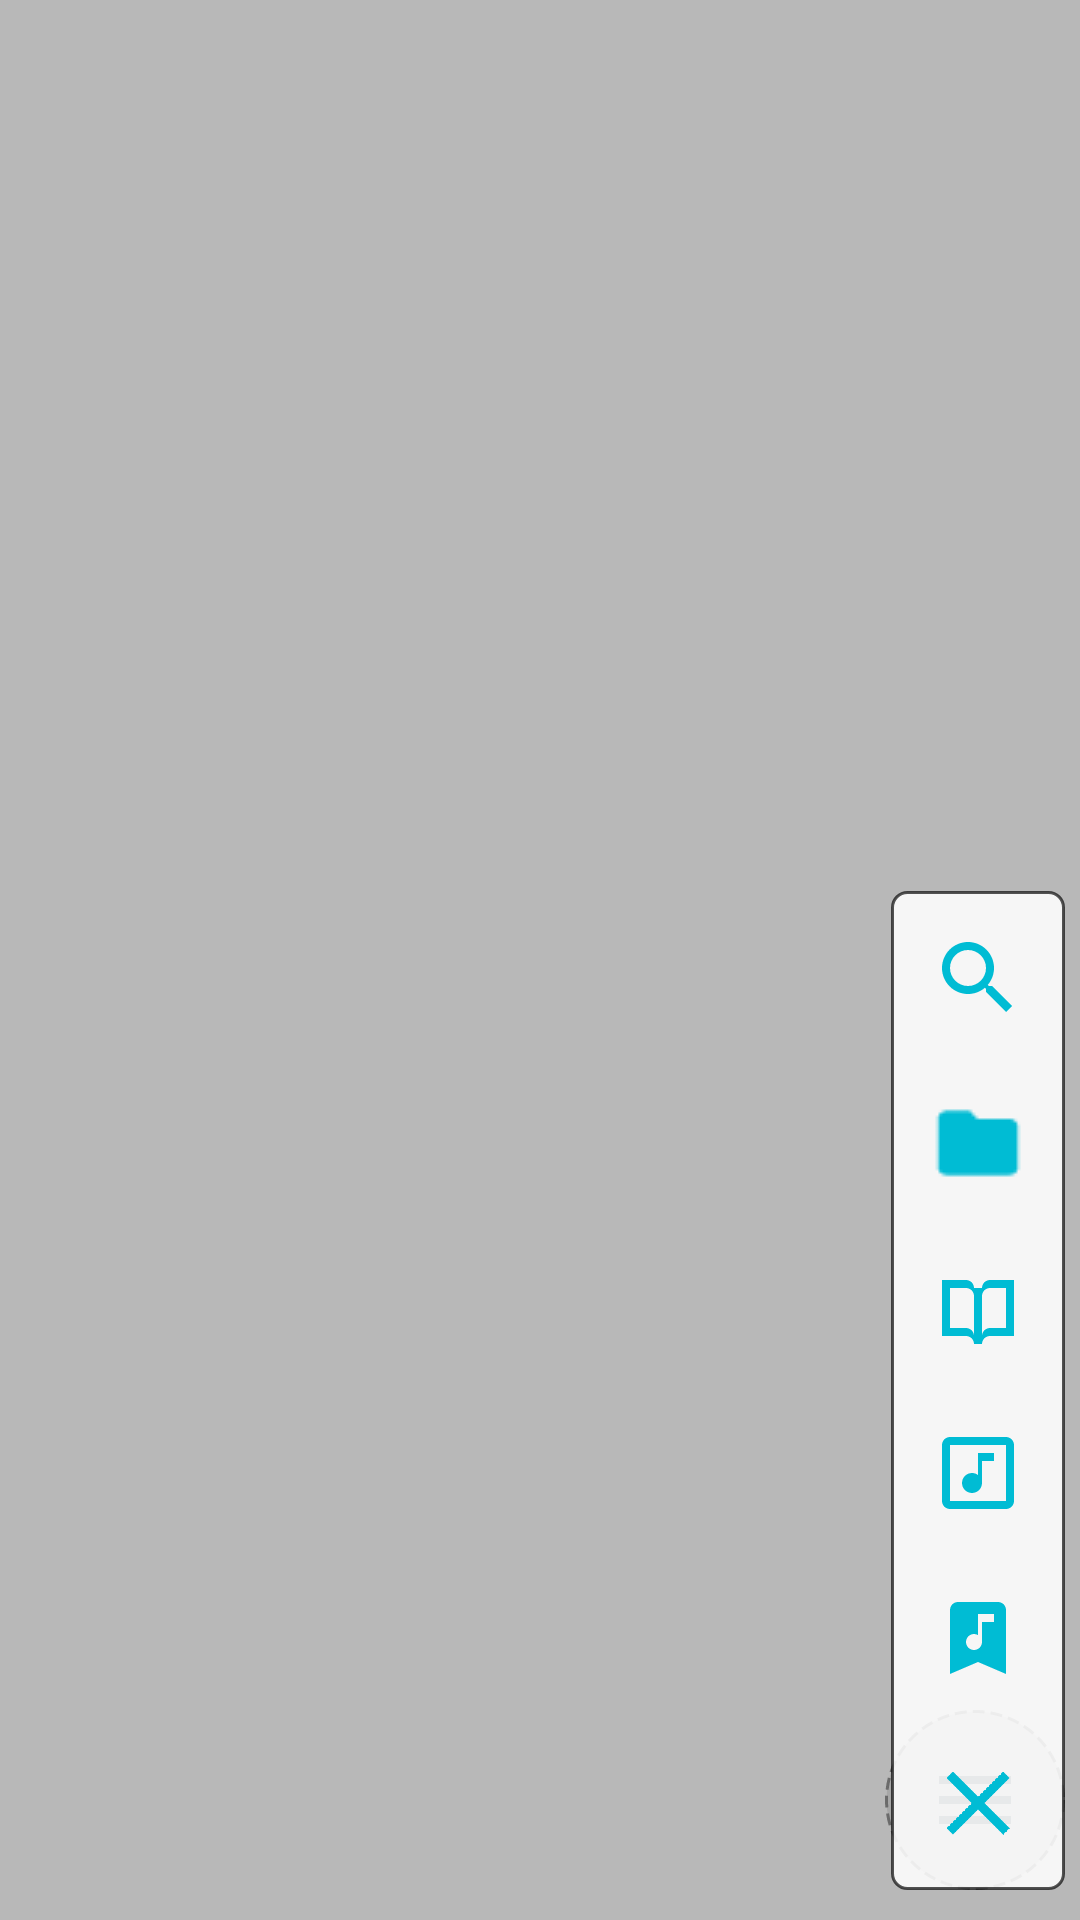

Produce the Android XML layout that renders to this screen, including the resource entries it uses.
<!-- AndroidManifest.xml: application theme AppTheme -->
<!-- res/layout/main.xml -->
<FrameLayout xmlns:android="http://schemas.android.com/apk/res/android"
    android:layout_width="match_parent"
    android:layout_height="match_parent">
	
	<FrameLayout
		android:layout_width="match_parent"
		android:layout_height="match_parent">
		
		<ListView
			android:id="@+id/list"
			android:layout_width="match_parent"
			android:layout_height="match_parent"
			android:clipToPadding="false"
			android:paddingTop="@dimen/player_visible_padding"
			android:paddingLeft="@dimen/player_invisible_padding"
			android:paddingRight="@dimen/player_invisible_padding"
			android:paddingBottom="@dimen/player_invisible_padding"
			android:listSelector="#00000000"
			android:persistentDrawingCache="animation|scrolling"
			android:scrollbarStyle="insideOverlay"
			android:dividerHeight="5dp"
			android:divider="#00000000"/>

		<LinearLayout
			android:id= "@+id/permission_layout"
			android:layout_width="match_parent"
			android:layout_height="match_parent"
			android:orientation="vertical"
			android:gravity="center"
			android:visibility="gone">

			<TextView
				android:layout_width="wrap_content"
				android:layout_height="wrap_content"
				android:layout_marginBottom="30dp"
				android:text="@string/request_permission_description"
				android:textSize="18sp"
				android:textColor="#000000"
				android:gravity="center"/>

			<Button
				android:id="@+id/request_permission"
				android:layout_width="100dp"
				android:layout_height="50dp"
				android:text="@string/request_permission"
				android:textSize="18sp"
				android:textColor="@color/background_color"
				android:gravity="center"
				android:textAllCaps="false"
				android:onClick="OnClick"
				android:background="@drawable/button_background_2"/>

		</LinearLayout>

		<ProgressBar
			android:id="@+id/loading"
			android:layout_width="100dp"
			android:layout_height="100dp"
			android:layout_gravity="center"
			android:visibility="gone"
			android:indeterminateTintMode="src_atop"
			android:indeterminateTint="@color/background_color"
			style="?android:attr/progressBarStyleLarge"/>
		
		<LinearLayout
			android:id="@+id/searchitem_background"
			android:layout_width="wrap_content"
			android:layout_height="wrap_content"
			android:layout_gravity="right|top"
			android:layout_marginTop="@dimen/player_invisible_padding"
			android:layout_marginRight="10dp"
			android:orientation="vertical"
			android:gravity="center"
			android:visibility="gone">
			
			<ImageButton
				android:id="@+id/searchitem_close"
				android:layout_width="40dp"
				android:layout_height="40dp"
				android:layout_marginBottom="5dp"
				android:src="@drawable/ic_close_b"
				android:background="@drawable/circle_button_background_2"
				android:onClick="OnClick"/>
			
			<ImageButton
				android:id="@+id/searchitem_up"
				android:layout_width="40dp"
				android:layout_height="40dp"
				android:layout_marginBottom="5dp"
				android:src="@drawable/ic_arrow_drop_up"
				android:background="@drawable/circle_button_background_2"
				android:onClick="OnClick"/>
			
			<ImageButton
				android:id="@+id/searchitem_down"
				android:layout_width="40dp"
				android:layout_height="40dp"
				android:src="@drawable/ic_arrow_drop_down"
				android:background="@drawable/circle_button_background_2"
				android:onClick="OnClick"/>
			
		</LinearLayout>
		
		<FrameLayout
			android:id="@+id/player"
			android:layout_width="match_parent"
			android:layout_height="60dp"
			android:visibility="gone">
			
			<RelativeLayout
				android:layout_width="match_parent"
				android:layout_height="60dp"
				android:background="@color/background_color_alpha">

				<ImageView
					android:id="@+id/player_thumbnail"
					android:layout_width="54dp"
					android:layout_height="54dp"
					android:layout_margin="3dp"
					android:layout_alignParentStart="true"
					android:layout_alignParentLeft="true"
					android:scaleType="fitXY"
					android:src="@drawable/empty_cover"
					android:alpha=".6"
					android:padding="2dp"/>

				<LinearLayout
					android:layout_width="match_parent"
					android:layout_height="match_parent"
					android:layout_toRightOf="@+id/player_thumbnail"
					android:layout_toLeftOf="@+id/player_button"
					android:layout_marginRight="43dp"
					android:orientation="vertical"
					android:gravity="top|center">

					<TextView
						android:id="@+id/player_title"
						android:layout_width="match_parent"
						android:layout_height="26dp"
						android:layout_marginTop="4dp"
						android:layout_marginRight="3dp"
						android:paddingLeft="15dp"
						android:gravity="center|left"
						android:textSize="14sp"
						android:textColor="#ffffff"
						android:text="title"
						android:singleLine="true"
						android:typeface="sans"/>

				</LinearLayout>

			</RelativeLayout>
			
			<RelativeLayout
				android:id="@+id/player_touch"
				android:layout_width="match_parent"
				android:layout_height="match_parent"
				android:background="#00000000"
				android:onClick="OnClick">
				
				<ImageButton
					android:id="@+id/player_button"
					android:layout_width="40dp"
					android:layout_height="50dp"
					android:layout_alignParentRight="true"
					android:layout_marginTop="5dp"
					android:layout_marginRight="3dp"
					android:src="@drawable/ic_play"
					android:background="@drawable/button_background"
					android:onClick="OnClick"/>
			
			</RelativeLayout>
			
		</FrameLayout>
		
	</FrameLayout>
	
	<ImageButton
		android:id="@+id/open_menu"
		android:layout_width="@dimen/open_menu_size"
		android:layout_height="@dimen/open_menu_size"
		android:layout_gravity="right|bottom"
		android:layout_marginRight="5dp"
		android:layout_marginBottom="10dp"
		android:src="@drawable/ic_menu"
		android:background="@drawable/menu_button_background"
		android:onClick="OnClick"/>
	
	<FrameLayout
		android:id="@+id/menu_background_layout"
		android:layout_width="match_parent"
		android:layout_height="match_parent"
		android:background="#55333333">

		<LinearLayout
			android:id="@+id/menu"
			android:layout_width="wrap_content"
			android:layout_height="wrap_content"
			android:layout_gravity="right|bottom"
			android:layout_marginRight="5dp"
			android:layout_marginBottom="10dp"
			android:gravity="top|center"
			android:orientation="vertical"
			android:background="@drawable/menu_list_background">

			<ImageButton
				android:id="@+id/search_list"
				android:layout_width="@dimen/menu_icon_size"
				android:layout_height="@dimen/menu_icon_size"
				android:layout_marginLeft="3dp"
				android:layout_marginRight="3dp"
				android:layout_marginTop="3dp"
				android:src="@drawable/ic_magnify_b"
				android:background="@drawable/circle_button_background"
				android:onClick="OnClick"/>

			<ImageButton
				android:id="@+id/folder_list"
				android:layout_width="@dimen/menu_icon_size"
				android:layout_height="@dimen/menu_icon_size"
				android:layout_marginLeft="3dp"
				android:layout_marginRight="3dp"
				android:layout_marginTop="3dp"
				android:src="@drawable/ic_folder"
				android:background="@drawable/circle_button_background"
				android:onClick="OnClick"/>

			<ImageButton
				android:id="@+id/library_list"
				android:layout_width="@dimen/menu_icon_size"
				android:layout_height="@dimen/menu_icon_size"
				android:layout_marginLeft="3dp"
				android:layout_marginRight="3dp"
				android:layout_marginTop="3dp"
				android:src="@drawable/ic_book_open"
				android:background="@drawable/circle_button_background"
				android:onClick="OnClick"/>

			<ImageButton
				android:id="@+id/mediadb_list"
				android:layout_width="@dimen/menu_icon_size"
				android:layout_height="@dimen/menu_icon_size"
				android:layout_marginLeft="3dp"
				android:layout_marginRight="3dp"
				android:layout_marginTop="3dp"
				android:src="@drawable/ic_music_box_outline"
				android:background="@drawable/circle_button_background"
				android:onClick="OnClick"/>

			<ImageButton
				android:id="@+id/playlist_list"
				android:layout_width="@dimen/menu_icon_size"
				android:layout_height="@dimen/menu_icon_size"
				android:layout_marginLeft="3dp"
				android:layout_marginRight="3dp"
				android:layout_marginTop="3dp"
				android:src="@drawable/ic_bookmark_music"
				android:background="@drawable/circle_button_background"
				android:onClick="OnClick"/>

			<ImageButton
				android:id="@+id/disable_menu"
				android:layout_width="@dimen/menu_icon_size"
				android:layout_height="@dimen/menu_icon_size"
				android:layout_marginLeft="3dp"
				android:layout_marginRight="3dp"
				android:layout_marginTop="3dp"
				android:layout_marginBottom="3dp"
				android:src="@drawable/ic_close_b"
				android:background="@drawable/circle_button_background"
				android:onClick="OnClick"/>

		</LinearLayout>

	</FrameLayout>
		
</FrameLayout>
<!-- resources referenced by this layout -->
<resources>
  <color name="background_color">#5ab1df</color>
  <color name="background_color_alpha">#cc5ab1df</color>
  <dimen name="menu_icon_size">52dp</dimen>
  <dimen name="open_menu_size">60dp</dimen>
  <dimen name="player_invisible_padding">5dp</dimen>
  <dimen name="player_visible_padding">65dp</dimen>
  <!-- drawable button_background (drawable-nodpi) -->
  <?xml version="1.0" encoding="utf-8"?>
  <selector xmlns:android="http://schemas.android.com/apk/res/android">
  
  	<item 
  		android:state_selected="false"
  		android:state_pressed="false">
  		<shape>
  			<solid
  				android:color="#00000000"/>
  		</shape>
  	</item>
  
  	<item
  		android:state_pressed="true">
  		<shape>
  			<solid
  				android:color="#bb888888"/>
  		</shape>
  	</item>
  
  	<item 
  		android:state_selected="true"
  		android:state_pressed="false">
  		<shape>
  			<solid
  				android:color="#bb888888"/>
  		</shape>
  	</item>
  
  </selector>
  <!-- drawable circle_button_background (drawable-nodpi) -->
  <?xml version="1.0" encoding="utf-8"?>
  <selector xmlns:android="http://schemas.android.com/apk/res/android">
  
  	<item 
  		android:state_selected="false"
  		android:state_pressed="false">
  		<shape
  			android:shape="oval">
  			<solid
  				android:color="#00000000"/>
  		</shape>
  	</item>
  
  	<item
  		android:state_pressed="true">
  		<shape
  			android:shape="oval">
  			<solid
  				android:color="#ccaaaaaa"/>
  		</shape>
  	</item>
  
  	<item 
  		android:state_selected="true"
  		android:state_pressed="false">
  		<shape
  			android:shape="oval">
  			<solid
  				android:color="#ccaaaaaa"/>
  		</shape>
  	</item>
  
  </selector>
  <!-- drawable circle_button_background_2 (drawable-nodpi) -->
  <?xml version="1.0" encoding="utf-8"?>
  <selector xmlns:android="http://schemas.android.com/apk/res/android">
  
  	<item 
  		android:state_selected="false"
  		android:state_pressed="false">
  		<shape
  			android:shape="oval">
  			<solid
  				android:color="#ccdadada"/>
  		</shape>
  	</item>
  
  	<item
  		android:state_pressed="true">
  		<shape
  			android:shape="oval">
  			<solid
  				android:color="#cca9a9a9"/>
  		</shape>
  	</item>
  
  	<item 
  		android:state_selected="true"
  		android:state_pressed="false">
  		<shape
  			android:shape="oval">
  			<solid
  				android:color="#cca9a9a9"/>
  		</shape>
  	</item>
  
  </selector>
  <!-- drawable menu_list_background (drawable-nodpi) -->
  <?xml version="1.0" encoding="utf-8"?>
  <shape xmlns:android="http://schemas.android.com/apk/res/android">
  
  	<solid
  		android:color="#dfffffff"/>
  
  	<corners
  		android:radius="5dp"/>
  
  	<stroke
  		android:width="1dp"
  		android:color="#aa000000"/>
  
  </shape>
  <string name="request_permission">Grant Permission</string>
  <string name="request_permission_description">Allow file read/write permission to use this feature</string>
  <style name="AppTheme" parent="@android:style/Theme.Holo.Light">
  		<item name="android:actionBarStyle">@style/MyActionBar</item>
  		<item name="android:colorPrimary">@color/background_color</item>
  		<item name="android:colorPrimaryDark">@color/background_color</item>
  		<item name="android:navigationBarColor">@color/background_color_dark</item>
  	</style>
  <style name="MyActionBar" parent="@android:style/Widget.Holo.Light.ActionBar">
  		<item name="android:background">@drawable/actionbar_background</item>
  		<item name="android:titleTextStyle">@style/MyActionBarTitleText</item>
  		<item name="android:displayOptions">showTitle</item>
  		<item name="android:icon">@android:color/transparent</item>
  	</style>
  <color name="background_color_dark">#59b0de</color>
  <!-- drawable actionbar_background (drawable-nodpi) -->
  <?xml version="1.0" encoding="utf-8"?>
  <shape xmlns:android="http://schemas.android.com/apk/res/android">
  	<gradient
  		android:startColor="@color/background_color_dark"
  		android:endColor="@color/background_color"
  		android:angle="90"/>
  </shape>
  <style name="MyActionBarTitleText" parent="@android:style/TextAppearance.Holo.Widget.ActionBar.Title">
  		<item name="android:textColor">#ffffffff</item>
  	</style>
</resources>
